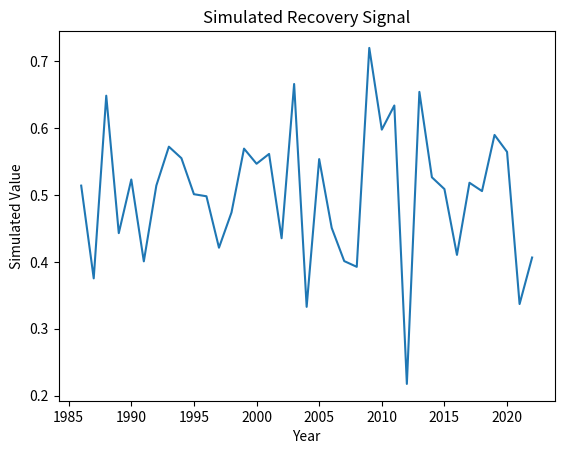

This figure's Python source:
"""
Script: vpd_anomaly_effects_06.py
Author: Lisa
Description: Placeholder for EO-based forest recovery analysis on topic: vpd_anomaly_effects
"""

import numpy as np
import pandas as pd
import matplotlib.pyplot as plt

def run_vpd_anomaly_effects():
    years = np.arange(1986, 2023)
    values = np.random.normal(loc=0.5, scale=0.1, size=len(years))
    trend = np.polyfit(years, values, 1)
    print(f"Simulated trend slope: {trend[0]:.4f}")
    plt.plot(years, values)
    plt.title('Simulated Recovery Signal')
    plt.xlabel('Year')
    plt.ylabel('Simulated Value')
    plt.savefig(f'output_plot_%s_%02d.png')


if __name__ == "__main__":
    run_vpd_anomaly_effects()
